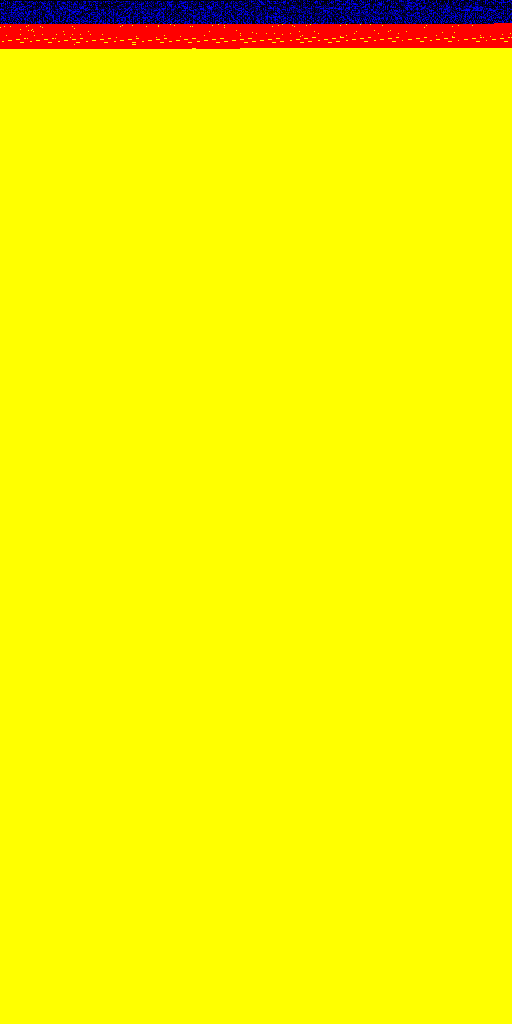

The data file committed next to this chart (first rows):
index, original_byte, corrupted_byte
12270, 53, -1
12271, 70, -1
12272, 6, -1
12273, 70, -1
12274, 34, -1
12275, 68, -1
12276, 7, -1
12277, 41, -1
12278, 21, -1
12279, 146, -1
12280, 53, -1
12281, 96, -1
12282, 116, -1
12283, 96, -1
12284, 20, -1
12285, 145, -1
12286, 0, -1
12287, 243, -1
12288, 193, -1
12289, 128, -1
12290, 8, -1
12291, 54, -1
12292, 1, -1
12293, 49, -1
12294, 5, -1
12295, 157, -1
12296, 7, -1
12297, 41, -1
12298, 42, -1
12299, 68, -1
12300, 21, -1
12301, 146, -1
12302, 55, -1
12303, 96, -1
12304, 117, -1
12305, 96, -1
12306, 20, -1
12307, 145, -1
12308, 64, -1
12309, 243, -1
12310, 193, -1
12311, 128, -1
12312, 0, -1
12313, 42, -1
12314, 64, -1
12315, 240, -1
12316, 48, -1
12317, 129, -1
12318, 20, -1
12319, 146, -1
12320, 78, -1
12321, 70, -1
12322, 26, -1
12323, 240, -1
12324, 4, -1
12325, 15, -1
12326, 0, -1
12327, 240, -1
12328, 139, -1
12329, 128, -1
... 12,053 more rows
